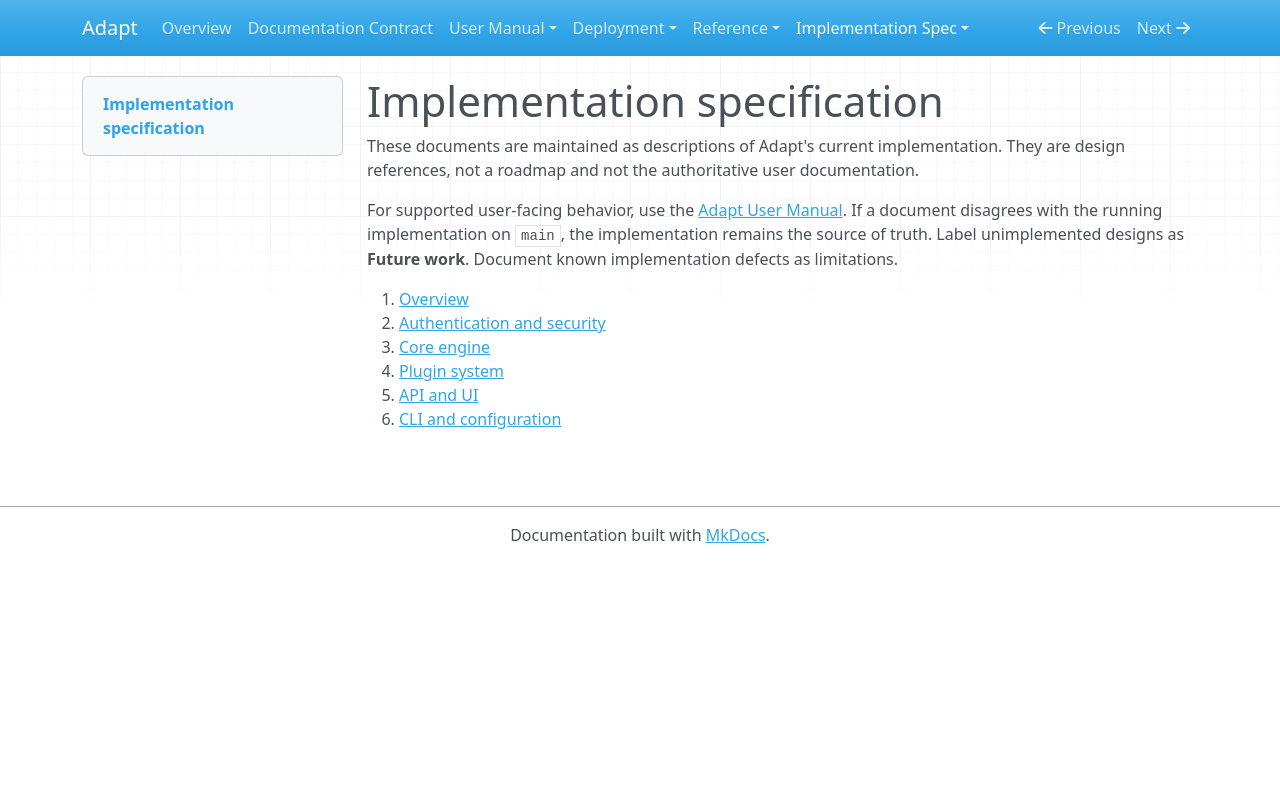

repository: McIndi/adapt · page: spec/index.html · generator: mkdocs

# Implementation specification

These documents are maintained as descriptions of Adapt's current
implementation. They are design references, not a roadmap and not the
authoritative user documentation.

For supported user-facing behavior, use the [Adapt User Manual](../manual/index.md).
If a document disagrees with the running implementation on `main`, the
implementation remains the source of truth. Label unimplemented designs as
**Future work**. Document known implementation defects as limitations.

1. [Overview](01_overview.md)
2. [Authentication and security](02_auth_security.md)
3. [Core engine](03_core_engine.md)
4. [Plugin system](04_plugins.md)
5. [API and UI](05_api_and_ui.md)
6. [CLI and configuration](06_cli_config.md)
